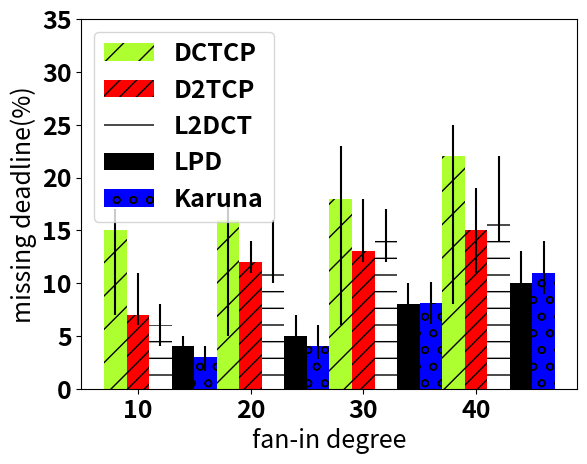
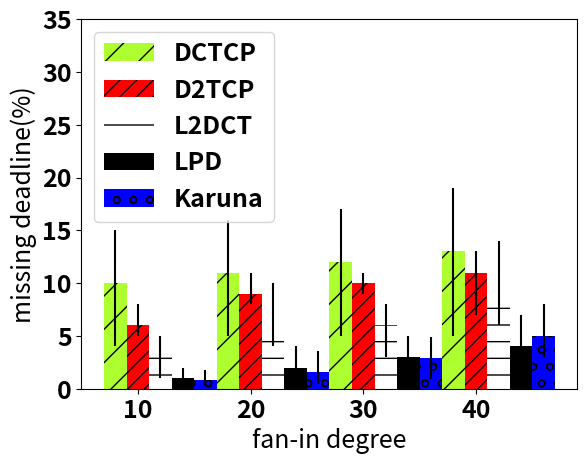
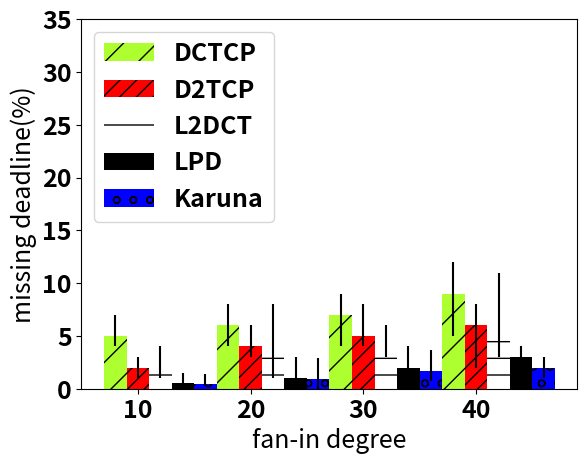
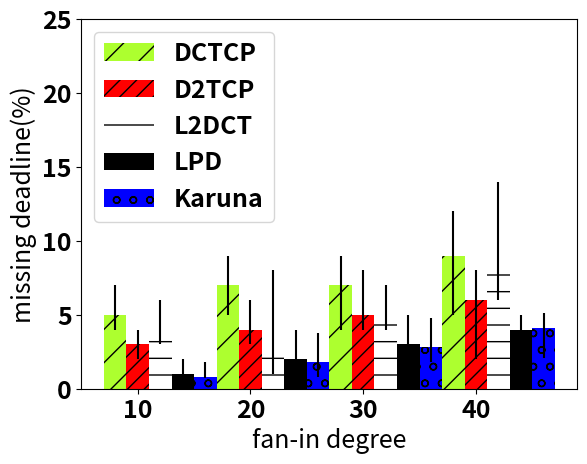
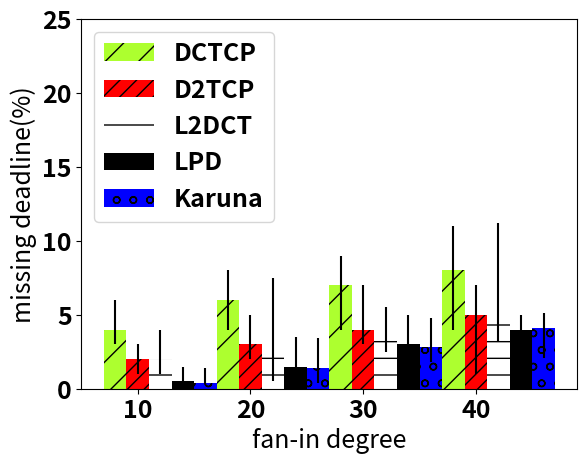
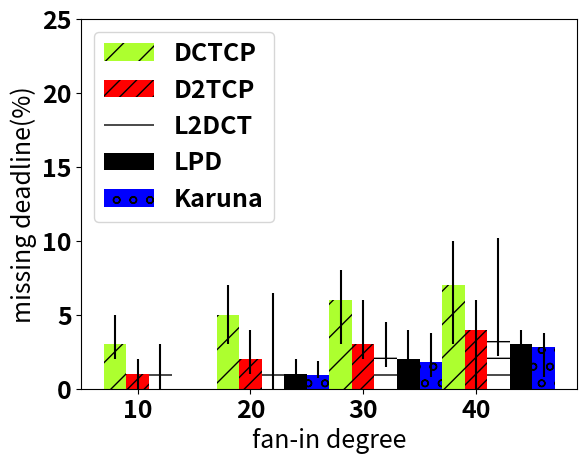
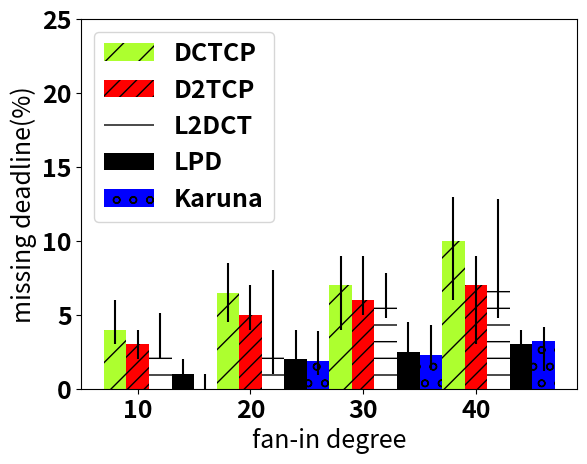
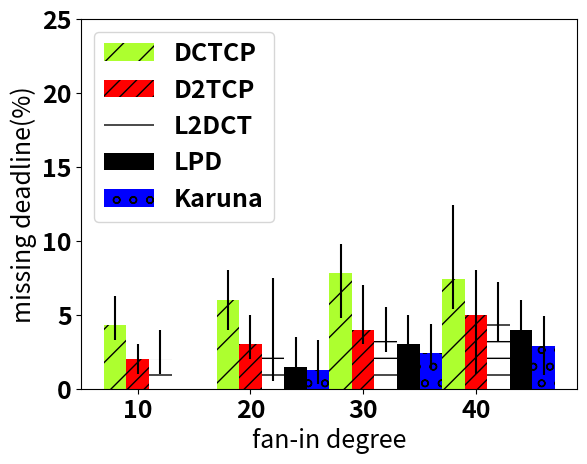
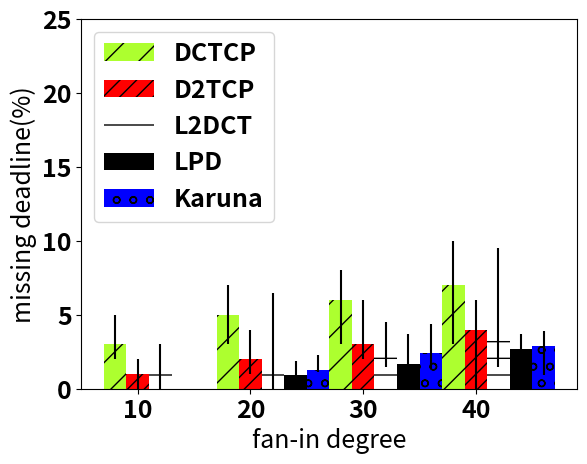

Write the Python code that produced these figures, in order.
# encoding: utf-8
import numpy as np
import matplotlib.pyplot as plt
import sys

from matplotlib import rcParams
rcParams.update({'font.size': 18,'font.weight':'bold'})

patterns = ('/','//','-', '+', 'x', '\\', '\\\\', '*', 'o', 'O', '.')

dctcp=[15,16,18,22]
updctcp=[2,2,5,3]
downdctcp=[8,11,12,14]


d2tcp=[7,12,13,15]
upd2tcp=[4,2,5,4]
downd2tcp=[1,1,1,4]


l2dct=[6,11,15,16]
upl2dct=[2,5,2,6]
downl2dct=[2,1,3,2]


lpd=[4,5,8,10]
uplpd=[1,2,2,3]
downlpd=[1.3,1.2,2,2]

karuna = [3,4,8.1,11]
uplpd=[1,2,2,3]
downlpd=[1.3,1.2,2,2]



N=4

ind = np.arange(N)  # the x locations for the groups
width = 0.2     # the width of the bars

fig, ax = plt.subplots(dpi=1000)
rects1 = ax.bar(ind, dctcp, width, hatch='/',color='#ADFF2F',yerr=[downdctcp,updctcp],ecolor='k')

rects2 = ax.bar(ind+width, d2tcp, width, hatch="//",color='r',yerr=[downd2tcp,upd2tcp],ecolor='k')


rects3 = ax.bar(ind+2*width, l2dct, width, hatch='-',color='w',yerr=[downl2dct,upl2dct],ecolor='k')

rects4 = ax.bar(ind+3*width, lpd,   width,hatch='o', color='k',yerr=[downlpd,uplpd],ecolor='k')

rects5 = ax.bar(ind+4*width, karuna,   width,hatch='o', color='b',yerr=[downlpd,uplpd],ecolor='k')


# add some text for labels, title and axes ticks
ax.set_xlabel('fan-in degree')
ax.set_xticks(ind+width)
ax.set_xticklabels( ('10', '20', '30', '40') )
ax.legend((rects1[0], rects2[0],rects3[0],rects4[0],rects5[0]), ('DCTCP', 'D2TCP','L2DCT','LPD','Karuna'),loc=2)
ax.set_ylabel('missing deadline(%)')
ax.set_ylim([0,35])



def autolabel(rects):
    # attach some text labels
    for rect in rects:
        height = rect.get_height()
        ax.text(rect.get_x()+rect.get_width(), height+3*rect.get_width(), '%.1f'%float(height),
                ha='center', va='bottom',fontsize='4',fontweight='bold')
fig.savefig("tight.eps",dpi=1000)
#plt.show()




dctcp=[10,11,12,13]
updctcp=[5,5,5,6]
downdctcp=[6,6,7,8]


d2tcp=[6,9,10,11]
upd2tcp=[2,2,1,2]
downd2tcp=[1,1,1,4]


l2dct=[3,5,6,8]
upl2dct=[2,5,2,6]
downl2dct=[2,1,3,2]


lpd=[1,2,3,4]
uplpd=[1,2,2,3]
downlpd=[0.5,1.2,2,2]

karuna = [0.8,1.6,2.9,5]
uplpd=[1,2,2,3]
downlpd=[0.5,1.2,2,2]


N=4

ind = np.arange(N)  # the x locations for the groups
width = 0.2     # the width of the bars

fig, ax = plt.subplots(dpi=1000)
rects1 = ax.bar(ind, dctcp, width, hatch='/',color='#ADFF2F',yerr=[downdctcp,updctcp],ecolor='k')

rects2 = ax.bar(ind+width, d2tcp, width, hatch="//",color='r',yerr=[downd2tcp,upd2tcp],ecolor='k')


rects3 = ax.bar(ind+2*width, l2dct, width, hatch='-',color='w',yerr=[downl2dct,upl2dct],ecolor='k')

rects4 = ax.bar(ind+3*width, lpd,   width,hatch='o', color='k',yerr=[downlpd,uplpd],ecolor='k')

rects5 = ax.bar(ind+4*width, karuna,   width,hatch='o', color='b',yerr=[downlpd,uplpd],ecolor='k')


# add some text for labels, title and axes ticks
ax.set_xlabel('fan-in degree')
ax.set_xticks(ind+width)
ax.set_xticklabels( ('10', '20', '30', '40') )
ax.legend((rects1[0], rects2[0],rects3[0],rects4[0],rects5[0]), ('DCTCP', 'D2TCP','L2DCT','LPD','Karuna'),loc=2)
ax.set_ylabel('missing deadline(%)')
ax.set_ylim([0,35])



def autolabel(rects):
    # attach some text labels
    for rect in rects:
        height = rect.get_height()
        ax.text(rect.get_x()+rect.get_width(), height+3*rect.get_width(), '%.1f'%float(height),
                ha='center', va='bottom',fontsize='4',fontweight='bold')
fig.savefig("moderate.eps",dpi=1000)
#plt.show()





dctcp=[5,6,7,9]
updctcp=[2,2,2,3]
downdctcp=[1,2,3,4]


d2tcp=[2,4,5,6]
upd2tcp=[1,2,3,2]
downd2tcp=[1,1,1,4]


l2dct=[2,3,4,5]
upl2dct=[2,5,2,6]
downl2dct=[1,2,1,2]


lpd=[0.5,1,2,3]
uplpd=[1,2,2,1]
downlpd=[0.1,1,1,2]

karuna = [0.4,0.9,1.7,2]
uplpd=[1,2,2,1]
downlpd=[0.1,1,1,1]



N=4

ind = np.arange(N)  # the x locations for the groups
width = 0.2     # the width of the bars

fig, ax = plt.subplots(dpi=1000)
rects1 = ax.bar(ind, dctcp, width, hatch='/',color='#ADFF2F',yerr=[downdctcp,updctcp],ecolor='k')

rects2 = ax.bar(ind+width, d2tcp, width, hatch="//",color='r',yerr=[downd2tcp,upd2tcp],ecolor='k')


rects3 = ax.bar(ind+2*width, l2dct, width, hatch='-',color='w',yerr=[downl2dct,upl2dct],ecolor='k')

rects4 = ax.bar(ind+3*width, lpd,   width,hatch='o', color='k',yerr=[downlpd,uplpd],ecolor='k')

rects5 = ax.bar(ind+4*width, karuna,   width,hatch='o', color='b',yerr=[downlpd,uplpd],ecolor='k')

# add some text for labels, title and axes ticks
ax.set_xlabel('fan-in degree')
ax.set_xticks(ind+width)
ax.set_xticklabels( ('10', '20', '30', '40') )
ax.legend((rects1[0], rects2[0],rects3[0],rects4[0],rects5[0]), ('DCTCP', 'D2TCP','L2DCT','LPD','Karuna'),loc=2)
ax.set_ylabel('missing deadline(%)')
ax.set_ylim([0,35])



def autolabel(rects):
    # attach some text labels
    for rect in rects:
        height = rect.get_height()
        ax.text(rect.get_x()+rect.get_width(), height+3*rect.get_width(), '%.1f'%float(height),
                ha='center', va='bottom',fontsize='4',fontweight='bold')
fig.savefig("lax.eps",dpi=1000)
#plt.show()







dctcp=[5,7,7,9]
updctcp=[2,2,2,3]
downdctcp=[1,2,3,4]


d2tcp=[3,4,5,6]
upd2tcp=[1,2,3,2]
downd2tcp=[1,1,1,4]


l2dct=[4,3,5,8]
upl2dct=[2,5,2,6]
downl2dct=[1,2,1,2]


lpd=[1,2,3,4]
uplpd=[1,2,2,1]
downlpd=[0.1,1,1,2]


karuna = [0.8,1.8,2.8,4.1]
uplpd=[1,2,2,1]
downlpd=[0.1,1,1,2]



N=4

ind = np.arange(N)  # the x locations for the groups
width = 0.2     # the width of the bars

fig, ax = plt.subplots(dpi=1000)
rects1 = ax.bar(ind, dctcp, width, hatch='/',color='#ADFF2F',yerr=[downdctcp,updctcp],ecolor='k')

rects2 = ax.bar(ind+width, d2tcp, width, hatch="//",color='r',yerr=[downd2tcp,upd2tcp],ecolor='k')


rects3 = ax.bar(ind+2*width, l2dct, width, hatch='-',color='w',yerr=[downl2dct,upl2dct],ecolor='k')

rects4 = ax.bar(ind+3*width, lpd,   width,hatch='o', color='k',yerr=[downlpd,uplpd],ecolor='k')

rects5 = ax.bar(ind+4*width, karuna,   width,hatch='o', color='b',yerr=[downlpd,uplpd],ecolor='k')

# add some text for labels, title and axes ticks
ax.set_xlabel('fan-in degree')
ax.set_xticks(ind+width)
ax.set_xticklabels( ('10', '20', '30', '40') )

ax.legend((rects1[0], rects2[0],rects3[0],rects4[0],rects5[0]), ('DCTCP', 'D2TCP','L2DCT','LPD','Karuna'),loc=2)
ax.set_ylabel('missing deadline(%)')
ax.set_ylim([0,25])



def autolabel(rects):
    # attach some text labels
    for rect in rects:
        height = rect.get_height()
        ax.text(rect.get_x()+rect.get_width(), height+3*rect.get_width(), '%.1f'%float(height),
                ha='center', va='bottom',fontsize='4',fontweight='bold')
fig.savefig("tight1.eps",dpi=1000)
#plt.show()





dctcp=[4,6,7,8]
updctcp=[2,2,2,3]
downdctcp=[1,2,3,4]


d2tcp=[2,3,4,5]
upd2tcp=[1,2,3,2]
downd2tcp=[1,1,1,4]


l2dct=[2,2.5,3.5,5.2]
upl2dct=[2,5,2,6]
downl2dct=[1,2,1,2]


lpd=[0.5,1.5,3,4]
uplpd=[1,2,2,1]
downlpd=[0.1,1,1,2]

karuna = [0.4,1.4,2.8,4.1]
uplpd=[1,2,2,1]
downlpd=[0.1,1,1,2]

N=4

ind = np.arange(N)  # the x locations for the groups
width = 0.2     # the width of the bars

fig, ax = plt.subplots(dpi=1000)
rects1 = ax.bar(ind, dctcp, width, hatch='/',color='#ADFF2F',yerr=[downdctcp,updctcp],ecolor='k')

rects2 = ax.bar(ind+width, d2tcp, width, hatch="//",color='r',yerr=[downd2tcp,upd2tcp],ecolor='k')


rects3 = ax.bar(ind+2*width, l2dct, width, hatch='-',color='w',yerr=[downl2dct,upl2dct],ecolor='k')

rects4 = ax.bar(ind+3*width, lpd,   width,hatch='o', color='k',yerr=[downlpd,uplpd],ecolor='k')
rects5 = ax.bar(ind+4*width, karuna,   width,hatch='o', color='b',yerr=[downlpd,uplpd],ecolor='k')

# add some text for labels, title and axes ticks
ax.set_xlabel('fan-in degree')
ax.set_xticks(ind+width)
ax.set_xticklabels( ('10', '20', '30', '40') )
ax.legend((rects1[0], rects2[0],rects3[0],rects4[0],rects5[0]), ('DCTCP', 'D2TCP','L2DCT','LPD','Karuna'),loc=2)
ax.set_ylabel('missing deadline(%)')
ax.set_ylim([0,25])



def autolabel(rects):
    # attach some text labels
    for rect in rects:
        height = rect.get_height()
        ax.text(rect.get_x()+rect.get_width(), height+3*rect.get_width(), '%.1f'%float(height),
                ha='center', va='bottom',fontsize='4',fontweight='bold')
fig.savefig("moderate1.eps",dpi=1000)







dctcp=[3,5,6,7]
updctcp=[2,2,2,3]
downdctcp=[1,2,3,4]


d2tcp=[1,2,3,4]
upd2tcp=[1,2,3,2]
downd2tcp=[1,1,1,4]


l2dct=[1,1.5,2.5,4.2]
upl2dct=[2,5,2,6]
downl2dct=[1,2,1,2]


lpd=[0,1,2,3]
uplpd=[0,1,2,1]
downlpd=[0,0.2,1,2]

karuna = [0,0.9,1.8,2.8]
uplpd=[0,1,2,1]
downlpd=[0,0.2,1,2]

N=4

ind = np.arange(N)  # the x locations for the groups
width = 0.2     # the width of the bars

fig, ax = plt.subplots(dpi=1000)
rects1 = ax.bar(ind, dctcp, width, hatch='/',color='#ADFF2F',yerr=[downdctcp,updctcp],ecolor='k')

rects2 = ax.bar(ind+width, d2tcp, width, hatch="//",color='r',yerr=[downd2tcp,upd2tcp],ecolor='k')


rects3 = ax.bar(ind+2*width, l2dct, width, hatch='-',color='w',yerr=[downl2dct,upl2dct],ecolor='k')

rects4 = ax.bar(ind+3*width, lpd,   width,hatch='o', color='k',yerr=[downlpd,uplpd],ecolor='k')
rects5 = ax.bar(ind+4*width, karuna,   width,hatch='o', color='b',yerr=[downlpd,uplpd],ecolor='k')

# add some text for labels, title and axes ticks
ax.set_xlabel('fan-in degree')
ax.set_xticks(ind+width)
ax.set_xticklabels( ('10', '20', '30', '40') )

ax.legend((rects1[0], rects2[0],rects3[0],rects4[0],rects5[0]), ('DCTCP', 'D2TCP','L2DCT','LPD','Karuna'),loc=2)
ax.set_ylabel('missing deadline(%)')
ax.set_ylim([0,25])



def autolabel(rects):
    # attach some text labels
    for rect in rects:
        height = rect.get_height()
        ax.text(rect.get_x()+rect.get_width(), height+3*rect.get_width(), '%.1f'%float(height),
                ha='center', va='bottom',fontsize='4',fontweight='bold')
fig.savefig("lax1.eps",dpi=1000)























dctcp=[4,6.5,7,10]
updctcp=[2,2,2,3]
downdctcp=[1,2,3,4]


d2tcp=[3,5,6,7]
upd2tcp=[1,2,3,2]
downd2tcp=[1,1,1,4]


l2dct=[3.1,3,5.8,6.8]
upl2dct=[2,5,2,6]
downl2dct=[1,2,1,2]


lpd=[1,2,2.5,3]
uplpd=[1,2,2,1]
downlpd=[0.1,1,1,2]

karuna = [0,1.9,2.3,3.2]
uplpd=[1,2,2,1]
downlpd=[0.1,1,1,2]

N=4

ind = np.arange(N)  # the x locations for the groups
width = 0.2     # the width of the bars

fig, ax = plt.subplots(dpi=1000)
rects1 = ax.bar(ind, dctcp, width, hatch='/',color='#ADFF2F',yerr=[downdctcp,updctcp],ecolor='k')

rects2 = ax.bar(ind+width, d2tcp, width, hatch="//",color='r',yerr=[downd2tcp,upd2tcp],ecolor='k')


rects3 = ax.bar(ind+2*width, l2dct, width, hatch='-',color='w',yerr=[downl2dct,upl2dct],ecolor='k')

rects4 = ax.bar(ind+3*width, lpd,   width,hatch='o', color='k',yerr=[downlpd,uplpd],ecolor='k')

rects5 = ax.bar(ind+4*width, karuna,   width,hatch='o', color='b',yerr=[downlpd,uplpd],ecolor='k')

# add some text for labels, title and axes ticks
ax.set_xlabel('fan-in degree')
ax.set_xticks(ind+width)
ax.set_xticklabels( ('10', '20', '30', '40') )

ax.legend((rects1[0], rects2[0],rects3[0],rects4[0],rects5[0]), ('DCTCP', 'D2TCP','L2DCT','LPD','Karuna'),loc=2)
ax.set_ylabel('missing deadline(%)')
ax.set_ylim([0,25])



def autolabel(rects):
    # attach some text labels
    for rect in rects:
        height = rect.get_height()
        ax.text(rect.get_x()+rect.get_width(), height+3*rect.get_width(), '%.1f'%float(height),
                ha='center', va='bottom',fontsize='4',fontweight='bold')
fig.savefig("tight2.eps",dpi=1000)
#plt.show()





dctcp=[4.3,6,7.8,7.4]
updctcp=[2,2,2,5]
downdctcp=[1,2,3,2]


d2tcp=[2,3,4,5]
upd2tcp=[1,2,3,3]
downd2tcp=[1,1,1,4]


l2dct=[2,2.5,3.5,5.2]
upl2dct=[2,5,2,2]
downl2dct=[1,2,1,2]


lpd=[0,1.5,3,4]
uplpd=[0,2,2,2]
downlpd=[0,1,1,2]


karuna = [0,1.3,2.4,2.9]
uplpd=[0,2,2,2]
downlpd=[0,1,1,2]

N=4

ind = np.arange(N)  # the x locations for the groups
width = 0.2     # the width of the bars

fig, ax = plt.subplots(dpi=1000)
rects1 = ax.bar(ind, dctcp, width, hatch='/',color='#ADFF2F',yerr=[downdctcp,updctcp],ecolor='k')

rects2 = ax.bar(ind+width, d2tcp, width, hatch="//",color='r',yerr=[downd2tcp,upd2tcp],ecolor='k')


rects3 = ax.bar(ind+2*width, l2dct, width, hatch='-',color='w',yerr=[downl2dct,upl2dct],ecolor='k')

rects4 = ax.bar(ind+3*width, lpd,   width,hatch='o', color='k',yerr=[downlpd,uplpd],ecolor='k')

rects5 = ax.bar(ind+4*width, karuna,   width,hatch='o', color='b',yerr=[downlpd,uplpd],ecolor='k')

# add some text for labels, title and axes ticks
ax.set_xlabel('fan-in degree')
ax.set_xticks(ind+width)
ax.set_xticklabels( ('10', '20', '30', '40') )

ax.legend((rects1[0], rects2[0],rects3[0],rects4[0],rects5[0]), ('DCTCP', 'D2TCP','L2DCT','LPD','Karuna'),loc=2)
ax.set_ylabel('missing deadline(%)')
ax.set_ylim([0,25])



def autolabel(rects):
    # attach some text labels
    for rect in rects:
        height = rect.get_height()
        ax.text(rect.get_x()+rect.get_width(), height+3*rect.get_width(), '%.1f'%float(height),
                ha='center', va='bottom',fontsize='4',fontweight='bold')
fig.savefig("moderate2.eps",dpi=1000)







dctcp=[3,5,6,7]
updctcp=[2,2,2,3]
downdctcp=[1,2,3,4]


d2tcp=[1,2,3,4]
upd2tcp=[1,2,3,2]
downd2tcp=[1,1,1,4]


l2dct=[1,1.5,2.5,3.5]
upl2dct=[2,5,2,6]
downl2dct=[1,2,1,2]


lpd=[0,1,2,3]
uplpd=[0,1,2,1]
downlpd=[0,0.2,1,2]

lpd=[0,0.9,1.7,2.7]
uplpd=[0,1,2,1]
downlpd=[0,0.2,1,2]

N=4

ind = np.arange(N)  # the x locations for the groups
width = 0.2     # the width of the bars

fig, ax = plt.subplots(dpi=1000)
rects1 = ax.bar(ind, dctcp, width, hatch='/',color='#ADFF2F',yerr=[downdctcp,updctcp],ecolor='k')

rects2 = ax.bar(ind+width, d2tcp, width, hatch="//",color='r',yerr=[downd2tcp,upd2tcp],ecolor='k')


rects3 = ax.bar(ind+2*width, l2dct, width, hatch='-',color='w',yerr=[downl2dct,upl2dct],ecolor='k')

rects4 = ax.bar(ind+3*width, lpd,   width,hatch='o', color='k',yerr=[downlpd,uplpd],ecolor='k')

rects5 = ax.bar(ind+4*width, karuna,   width,hatch='o', color='b',yerr=[downlpd,uplpd],ecolor='k')

# add some text for labels, title and axes ticks
ax.set_xlabel('fan-in degree')
ax.set_xticks(ind+width)
ax.set_xticklabels( ('10', '20', '30', '40') )

ax.legend((rects1[0], rects2[0],rects3[0],rects4[0],rects5[0]), ('DCTCP', 'D2TCP','L2DCT','LPD','Karuna'),loc=2)
ax.set_ylabel('missing deadline(%)')
ax.set_ylim([0,25])



def autolabel(rects):
    # attach some text labels
    for rect in rects:
        height = rect.get_height()
        ax.text(rect.get_x()+rect.get_width(), height+3*rect.get_width(), '%.1f'%float(height),
                ha='center', va='bottom',fontsize='4',fontweight='bold')
fig.savefig("lax2.eps",dpi=1000)










